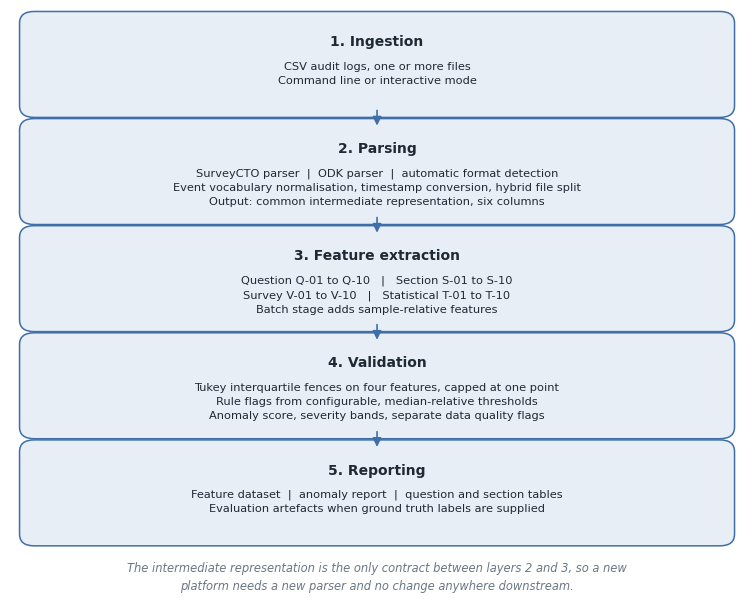
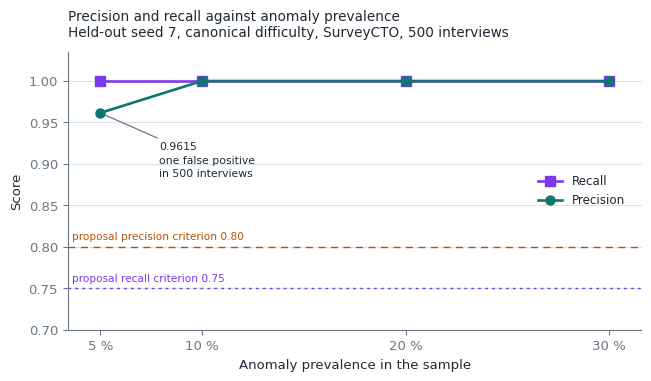

These figures' Python source, in order: (Note: this script raises an exception after producing the figures.)
"""Build the three figures embedded in the final academic report.

The earlier per-class recall figure was dropped in revision because it
repeated Table 7; its builder is kept for reference but no longer called.

Every value plotted here is transcribed from a recorded output file under
`output/`; the source is named in the docstring of each builder. Regenerate with:

    python scripts/build_report_figures.py
"""

from pathlib import Path

import matplotlib

matplotlib.use("Agg")

import matplotlib.pyplot as plt
from matplotlib.lines import Line2D
from matplotlib.patches import FancyArrowPatch, FancyBboxPatch

FIGURE_DIR = Path("report/figures")

INK = "#1f2933"
MUTED = "#6b7785"
GRID = "#dde3ea"
LAYER_FILL = "#e8eef6"
LAYER_EDGE = "#3f6ea8"
ACCENT = "#0f766e"
ACCENT_2 = "#b45309"
ACCENT_3 = "#7c3aed"

plt.rcParams.update(
    {
        "font.family": "DejaVu Sans",
        "font.size": 9.5,
        "axes.edgecolor": MUTED,
        "axes.labelcolor": INK,
        "text.color": INK,
        "xtick.color": MUTED,
        "ytick.color": MUTED,
        "axes.spines.top": False,
        "axes.spines.right": False,
        "figure.facecolor": "white",
        "savefig.facecolor": "white",
    }
)


def _box(ax, x, y, w, h, title, body, fill=LAYER_FILL, edge=LAYER_EDGE):
    ax.add_patch(
        FancyBboxPatch(
            (x, y),
            w,
            h,
            boxstyle="round,pad=0.012,rounding_size=0.02",
            linewidth=1.1,
            edgecolor=edge,
            facecolor=fill,
        )
    )
    ax.text(x + w / 2, y + h - 0.028, title, ha="center", va="top", fontsize=10, fontweight="bold")
    ax.text(x + w / 2, y + h - 0.073, body, ha="center", va="top", fontsize=8.2, color=INK, linespacing=1.5)


def _arrow(ax, start, end, color=LAYER_EDGE):
    ax.add_patch(
        FancyArrowPatch(
            start,
            end,
            arrowstyle="-|>",
            mutation_scale=13,
            linewidth=1.2,
            color=color,
            shrinkA=0,
            shrinkB=0,
        )
    )


def build_architecture(path: Path) -> None:
    """Figure 1. Five-layer pipeline architecture, from section 4 of the report."""
    fig, ax = plt.subplots(figsize=(7.4, 5.9))
    fig.subplots_adjust(left=0.004, right=0.996, top=0.996, bottom=0.004)
    ax.set_xlim(0, 1)
    ax.set_ylim(0, 1)
    ax.axis("off")

    layers = [
        (
            "1. Ingestion",
            "CSV audit logs, one or more files\nCommand line or interactive mode",
        ),
        (
            "2. Parsing",
            "SurveyCTO parser  |  ODK parser  |  automatic format detection\n"
            "Event vocabulary normalisation, timestamp conversion, hybrid file split\n"
            "Output: common intermediate representation, six columns",
        ),
        (
            "3. Feature extraction",
            "Question Q-01 to Q-10   |   Section S-01 to S-10\n"
            "Survey V-01 to V-10   |   Statistical T-01 to T-10\n"
            "Batch stage adds sample-relative features",
        ),
        (
            "4. Validation",
            "Tukey interquartile fences on four features, capped at one point\n"
            "Rule flags from configurable, median-relative thresholds\n"
            "Anomaly score, severity bands, separate data quality flags",
        ),
        (
            "5. Reporting",
            "Feature dataset  |  anomaly report  |  question and section tables\n"
            "Evaluation artefacts when ground truth labels are supplied",
        ),
    ]

    top, height, gap = 0.985, 0.157, 0.026
    for index, (title, body) in enumerate(layers):
        y = top - (index + 1) * height - index * gap
        _box(ax, 0.025, y, 0.95, height, title, body)
        if index:
            _arrow(ax, (0.5, y + height + gap), (0.5, y + height))

    ax.text(
        0.5,
        0.004,
        "The intermediate representation is the only contract between layers 2 and 3, so a new\n"
        "platform needs a new parser and no change anywhere downstream.",
        ha="center",
        va="bottom",
        fontsize=8.3,
        color=MUTED,
        style="italic",
        linespacing=1.5,
    )

    fig.savefig(path, dpi=200)
    plt.close(fig)


def build_prevalence(path: Path) -> None:
    """Figure 2. Class imbalance sweep.

    Source: output/robustness_validation/metrics_sweep_r*.csv, reported in
    section 6.4 of the report and section 4 of the validation report.
    """
    prevalence = [5, 10, 20, 30]
    precision = [0.9615, 1.0000, 1.0000, 1.0000]
    recall = [1.0000, 1.0000, 1.0000, 1.0000]

    fig, ax = plt.subplots(figsize=(6.6, 3.9))
    ax.axhline(0.80, color=ACCENT_2, linewidth=1.0, linestyle=(0, (5, 4)), zorder=1)
    ax.axhline(0.75, color=ACCENT_3, linewidth=1.0, linestyle=(0, (2, 3)), zorder=1)
    ax.text(3.6, 0.806, "proposal precision criterion 0.80", fontsize=7.6, color=ACCENT_2, va="bottom", ha="left")
    ax.text(3.6, 0.756, "proposal recall criterion 0.75", fontsize=7.6, color=ACCENT_3, va="bottom", ha="left")

    ax.plot(prevalence, recall, marker="s", markersize=6.5, linewidth=1.9, color=ACCENT_3, label="Recall", zorder=3)
    ax.plot(prevalence, precision, marker="o", markersize=6.5, linewidth=1.9, color=ACCENT, label="Precision", zorder=4)

    ax.annotate(
        "0.9615\none false positive\nin 500 interviews",
        xy=(5, 0.9615),
        xytext=(7.9, 0.885),
        fontsize=7.8,
        color=INK,
        linespacing=1.4,
        arrowprops=dict(arrowstyle="-", color=MUTED, linewidth=0.9),
    )

    ax.set_xticks(prevalence)
    ax.set_xticklabels([f"{value} %" for value in prevalence])
    ax.set_xlim(3.4, 31.6)
    ax.set_ylim(0.70, 1.035)
    ax.set_xlabel("Anomaly prevalence in the sample")
    ax.set_ylabel("Score")
    ax.grid(axis="y", color=GRID, linewidth=0.8)
    ax.set_axisbelow(True)
    ax.legend(frameon=False, loc="center right", fontsize=8.6, borderaxespad=1.0)
    ax.set_title(
        "Precision and recall against anomaly prevalence\n"
        "Held-out seed 7, canonical difficulty, SurveyCTO, 500 interviews",
        fontsize=9.8,
        loc="left",
        pad=11,
    )

    fig.tight_layout()
    fig.savefig(path, dpi=200, bbox_inches="tight")
    plt.close(fig)


def build_envelope(path: Path) -> None:
    """Figure 3. Detection against anomaly prevalence beyond the sweep.

    Source: output/prevalence_envelope/envelope_summary.csv, written by
    scripts/run_prevalence_envelope.py and reported in section 6.4 of the
    report and section 4.1 of the validation report. Unlike the other figures
    the values are read from that file rather than transcribed, because there
    are eighty of them.
    """
    import csv

    source = Path("output/prevalence_envelope/envelope_summary.csv")
    with source.open(encoding="utf-8") as handle:
        rows = [row for row in csv.DictReader(handle) if row["size"] == "500"]

    panels = [
        ("canonical", "Canonical difficulty"),
        ("stress", "Stress difficulty"),
    ]
    fig, axes = plt.subplots(1, 2, figsize=(7.6, 3.9), sharey=True)
    for ax, (difficulty, heading) in zip(axes, panels):
        subset = sorted(
            (row for row in rows if row["difficulty"] == difficulty),
            key=lambda row: float(row["prevalence"]),
        )
        prevalence = [float(row["prevalence"]) * 100 for row in subset]

        ax.axvspan(55, 95, color=GRID, alpha=0.45, linewidth=0, zorder=0)
        ax.axvline(30, color=MUTED, linewidth=0.9, linestyle=(0, (1, 2)), zorder=1)
        ax.axhline(0.80, color=ACCENT_2, linewidth=1.0, linestyle=(0, (5, 4)), zorder=1)
        ax.axhline(0.75, color=ACCENT_3, linewidth=1.0, linestyle=(0, (2, 3)), zorder=1)

        ax.plot(prevalence, [float(row["recall"]) for row in subset], marker="s", markersize=4.8,
                linewidth=1.8, color=ACCENT_3, label="Recall", zorder=3)
        ax.plot(prevalence, [float(row["precision"]) for row in subset], marker="o", markersize=4.8,
                linewidth=1.8, color=ACCENT, label="Precision", zorder=4)
        ax.plot(prevalence, [float(row["recall_fabricated"]) for row in subset], marker="^", markersize=4.6,
                linewidth=1.3, linestyle=(0, (4, 2)), color=ACCENT_2, label="Fabricated recall", zorder=3)
        ax.plot(prevalence, [float(row["recall_speeding"]) for row in subset], marker="v", markersize=4.6,
                linewidth=1.3, linestyle=(0, (1, 1.5)), color=MUTED, label="Speeding recall", zorder=3)

        ax.text(31.5, 0.035, "earlier sweep\nended here", fontsize=7.2, color=MUTED, ha="left", va="bottom",
                linespacing=1.3)
        ax.text(82, 0.19, "anomalies are\nthe majority", fontsize=7.2, color=MUTED, ha="center", va="center",
                linespacing=1.3)
        ax.set_title(heading, fontsize=9.2, loc="left", pad=6)
        ax.set_xticks([5, 10, 20, 30, 40, 50, 60, 70, 80, 90])
        ax.set_xticklabels(["5", "10", "20", "30", "40", "50", "60", "70", "80", "90"], fontsize=8)
        ax.set_xlim(2, 93)
        ax.set_ylim(0, 1.04)
        ax.set_xlabel("Anomaly prevalence in the batch, percent")
        ax.grid(axis="y", color=GRID, linewidth=0.8)
        ax.set_axisbelow(True)

    axes[0].set_ylabel("Score")
    axes[0].text(42.5, 0.5, "recall, fabricated\nand speeding recall\nall hold at 1.00", fontsize=7.2,
                 color=MUTED, ha="center", va="center", linespacing=1.3)
    axes[0].text(3, 0.806, "precision criterion 0.80", fontsize=7.2, color=ACCENT_2, va="bottom", ha="left")
    axes[0].text(3, 0.745, "recall criterion 0.75", fontsize=7.2, color=ACCENT_3, va="top", ha="left")
    handles, labels = axes[0].get_legend_handles_labels()
    fig.legend(handles, labels, frameon=False, ncol=4, loc="lower center", bbox_to_anchor=(0.5, -0.02),
               fontsize=8.2, columnspacing=1.8, handlelength=2.2)
    fig.suptitle(
        "Detection against anomaly prevalence, extended to 90 percent\n"
        "Held-out seeds 7 and 99 pooled, SurveyCTO, 500 interviews, default configuration",
        fontsize=9.8,
        x=0.02,
        ha="left",
    )

    fig.tight_layout(rect=(0, 0.07, 1, 1))
    fig.savefig(path, dpi=200, bbox_inches="tight")
    plt.close(fig)


def build_per_class(path: Path) -> None:
    """Figure 3. Per-class recall on the held-out stress runs.

    Source: output/robustness_validation/detection_by_type_stress_seed*.csv,
    reported in section 6.6 of the report and section 5 of the validation report.
    """
    runs = ["Seed 7\nSurveyCTO", "Seed 7\nODK", "Seed 99\nSurveyCTO", "Seed 99\nODK", "Aggregate"]
    speeding = [33 / 33, 33 / 33, 33 / 33, 33 / 33, 132 / 132]
    disengaged = [28 / 34, 32 / 34, 30 / 34, 31 / 34, 121 / 136]
    fabricated = [24 / 33, 24 / 33, 25 / 33, 20 / 33, 93 / 132]
    counts = {
        "Speeding": ["33/33", "33/33", "33/33", "33/33", "132/132"],
        "Disengaged": ["28/34", "32/34", "30/34", "31/34", "121/136"],
        "Fabricated": ["24/33", "24/33", "25/33", "20/33", "93/132"],
    }

    positions = list(range(len(runs)))
    width = 0.26
    series = [
        ("Speeding", speeding, -width, ACCENT),
        ("Disengaged", disengaged, 0.0, ACCENT_3),
        ("Fabricated", fabricated, width, ACCENT_2),
    ]

    fig, ax = plt.subplots(figsize=(7.4, 4.6))
    ax.axhline(0.75, color=MUTED, linewidth=1.0, linestyle=(0, (2, 3)), zorder=1)

    for label, values, offset, color in series:
        bars = ax.bar(
            [position + offset for position in positions],
            values,
            width=width,
            label=label,
            color=color,
            zorder=3,
        )
        for bar, annotation in zip(bars, counts[label]):
            ax.text(
                bar.get_x() + bar.get_width() / 2,
                bar.get_height() + 0.016,
                annotation,
                ha="center",
                va="bottom",
                fontsize=7.1,
                color=INK,
            )

    ax.axvline(3.5, color=GRID, linewidth=1.2, zorder=1)

    ax.set_xticks(positions)
    ax.set_xticklabels(runs, fontsize=8.3)
    ax.set_ylim(0, 1.07)
    ax.set_yticks([0.0, 0.25, 0.5, 0.75, 1.0])
    ax.set_ylabel("Per-class recall")
    ax.grid(axis="y", color=GRID, linewidth=0.8)
    ax.set_axisbelow(True)
    criterion_handle = Line2D(
        [], [], color=MUTED, linewidth=1.0, linestyle=(0, (2, 3)), label="Combined-detector recall criterion 0.75"
    )
    handles, labels = ax.get_legend_handles_labels()
    ax.legend(
        handles + [criterion_handle],
        labels + [criterion_handle.get_label()],
        frameon=False,
        ncol=2,
        loc="lower center",
        bbox_to_anchor=(0.5, 1.005),
        fontsize=8.4,
        columnspacing=2.4,
        handlelength=1.9,
    )
    ax.set_title(
        "Recall by injected anomaly type, held-out stress evaluation\n"
        "Diagnostic breakdown of one detector, not three separate detectors",
        fontsize=9.8,
        loc="left",
        pad=44,
    )

    fig.tight_layout()
    fig.savefig(path, dpi=200, bbox_inches="tight")
    plt.close(fig)


def main() -> None:
    FIGURE_DIR.mkdir(parents=True, exist_ok=True)
    build_architecture(FIGURE_DIR / "figure1_architecture.png")
    build_prevalence(FIGURE_DIR / "figure2_prevalence.png")
    build_envelope(FIGURE_DIR / "figure3_prevalence_envelope.png")
    for figure in sorted(FIGURE_DIR.glob("figure*.png")):
        print(f"wrote {figure}")


if __name__ == "__main__":
    main()
